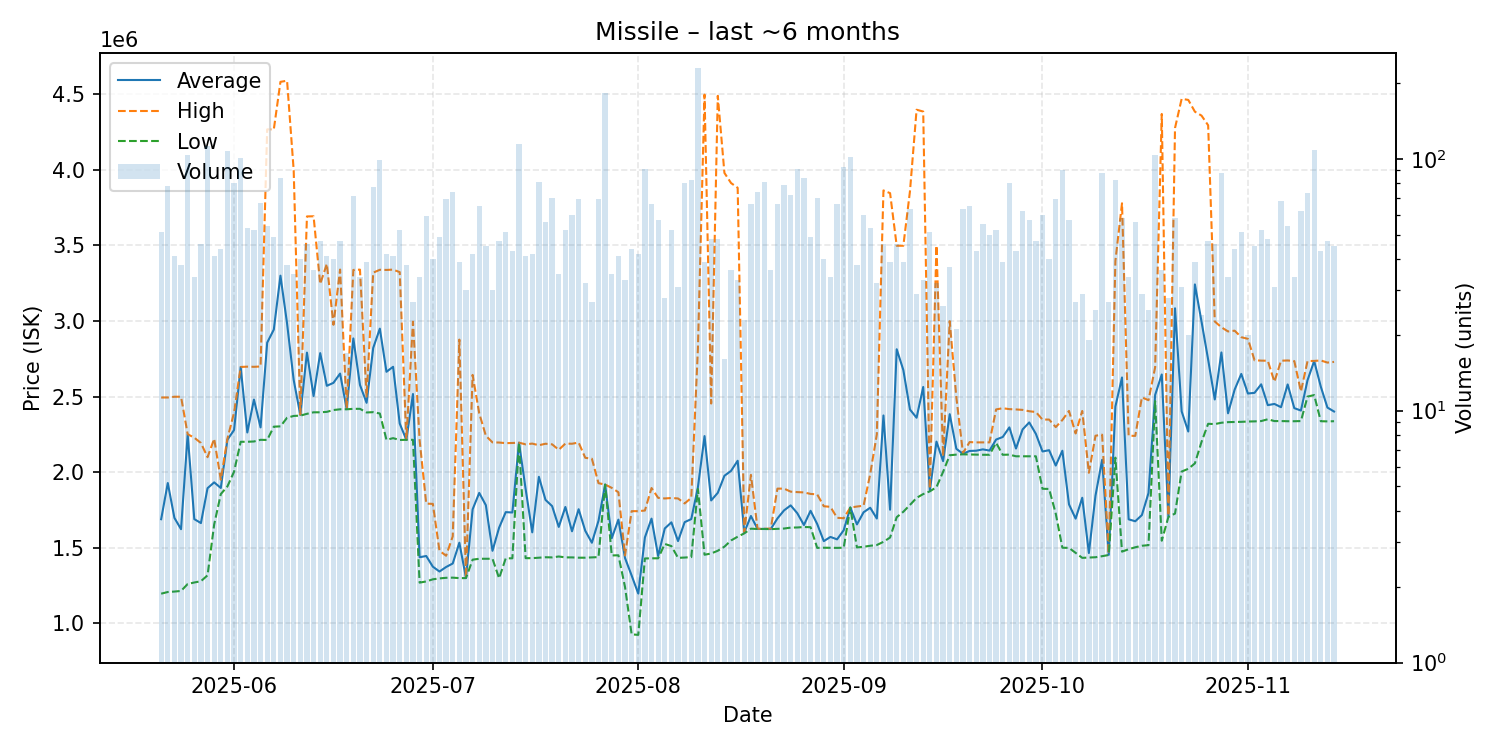

Data behind this chart, as committed beside it:
date, average, highest, lowest, order_count, volume
2025-05-21, 1688824, 2494000, 1196000, 28, 51
2025-05-22, 1928244, 2494000, 1207000, 38, 78
2025-05-23, 1697415, 2499000, 1210000, 24, 41
2025-05-24, 1622579, 2499000, 1214000, 25, 38
2025-05-25, 2250000, 2251000, 1260000, 47, 103
2025-05-26, 1689294, 2228000, 1270000, 22, 34
2025-05-27, 1663065, 2193000, 1278500, 31, 46
2025-05-28, 1894000, 2099000, 1317500, 59, 112
2025-05-29, 1932439, 2221000, 1654000, 32, 41
2025-05-30, 1895386, 1950000, 1855000, 30, 44
2025-05-31, 2215000, 2222000, 1906000, 37, 107
2025-06-01, 2278862, 2394000, 2003000, 54, 80
2025-06-02, 2695000, 2696000, 2201000, 42, 101
2025-06-03, 2262677, 2698000, 2201000, 33, 53
2025-06-04, 2480250, 2697000, 2203000, 35, 52
2025-06-05, 2296207, 2699000, 2214000, 34, 67
2025-06-06, 2856889, 4268000, 2213000, 36, 54
2025-06-07, 2943408, 4268000, 2301000, 32, 49
2025-06-08, 3300048, 4582500, 2303000, 53, 84
2025-06-09, 2983553, 4590000, 2360000, 28, 38
2025-06-10, 2609743, 3997000, 2372000, 25, 35
2025-06-11, 2378825, 2381000, 2374000, 28, 40
2025-06-12, 2790804, 3692000, 2386000, 35, 46
2025-06-13, 2503833, 3693000, 2396000, 22, 36
2025-06-14, 2787809, 3245000, 2396000, 34, 47
2025-06-15, 2571366, 3378000, 2399000, 36, 41
2025-06-16, 2590975, 2975000, 2411000, 30, 40
2025-06-17, 2652340, 3340500, 2416000, 38, 47
2025-06-18, 2417353, 2419000, 2416000, 15, 17
2025-06-19, 2884690, 3338000, 2419000, 35, 71
2025-06-20, 2577235, 3340000, 2419000, 23, 34
2025-06-21, 2458769, 2500000, 2395000, 33, 39
2025-06-22, 2821922, 3320000, 2397000, 39, 77
2025-06-23, 2949596, 3339000, 2388000, 38, 99
2025-06-24, 2664143, 3338000, 2214000, 28, 42
2025-06-25, 2697122, 3340000, 2225000, 22, 41
2025-06-26, 2321635, 3323500, 2213000, 42, 52
2025-06-27, 2214000, 2214000, 2214000, 29, 38
2025-06-28, 2517000, 2995500, 2214000, 23, 27
2025-06-29, 1437059, 2213000, 1269000, 26, 34
2025-06-30, 1445203, 1792000, 1277000, 36, 59
2025-07-01, 1374475, 1790000, 1291000, 28, 40
2025-07-02, 1342612, 1480000, 1297000, 38, 49
2025-07-03, 1372348, 1447000, 1301000, 38, 69
2025-07-04, 1395608, 1575000, 1302000, 45, 74
2025-07-05, 1533282, 2877000, 1299000, 25, 39
2025-07-06, 1300967, 1301000, 1299000, 23, 30
2025-07-07, 1753857, 2643500, 1421000, 27, 42
2025-07-08, 1862754, 2389000, 1427000, 32, 65
2025-07-09, 1781244, 2241000, 1427000, 28, 45
2025-07-10, 1479600, 2197000, 1427000, 21, 30
2025-07-11, 1632809, 2196000, 1298000, 31, 47
2025-07-12, 1735471, 2192000, 1430000, 34, 51
2025-07-13, 1733140, 2193000, 1430000, 31, 43
2025-07-14, 2195000, 2195000, 2194000, 35, 114
2025-07-15, 1888854, 2184000, 1431000, 33, 41
2025-07-16, 1601786, 2189000, 1431000, 34, 42
2025-07-17, 1969272, 2178000, 1434000, 32, 81
2025-07-18, 1816661, 2188000, 1437000, 34, 56
2025-07-19, 1775271, 2184000, 1436000, 38, 70
... 118 more rows
